pico-8 play session: hold → + tap 🅾

[t = 1 s] hold → ~1s, tap 🅾 ~2×
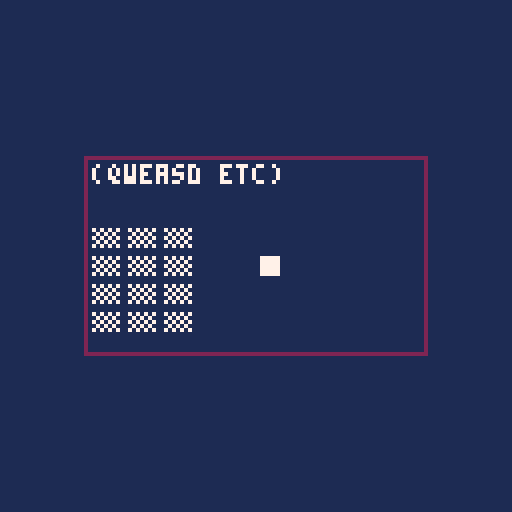
[t = 8 s] hold → ~8s, tap 🅾 ~14×
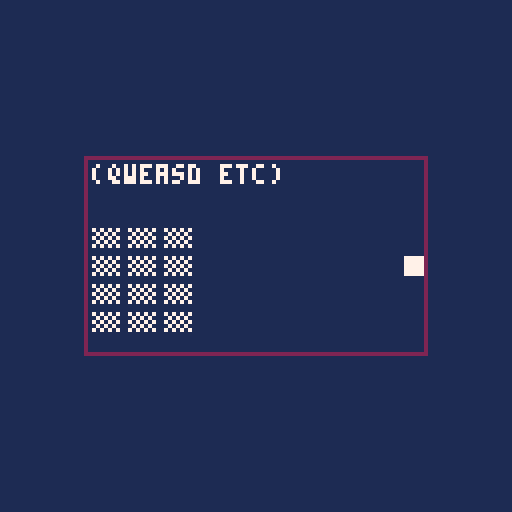

pico-8 cartridge
version 42
__lua__
-- my-cool-game
-- by my-cool-name

-- based on pancelor's template:
-- https://github.com/pancelor/nokiajam-pico8-template


function _init()
	-- player
	px,py = 42,24
	-- setup font
	?"⁶!5600⁷⁸\t\0\0¹\0\0UUUUUEDUEu⁷@UwdTgwwwwDfvpgwuGu$wwfu▶wWUutwwwG⁶◀\0⁷gp▮\0gfW\0\0\0\0\0\0\0\0\0\0\0\0\0\0\0\0\0\0\0\0\0\0\0\0\0\0\0\0\0\0\0\0\0\0\0\0\0\0\0\0\0\0\0\0\0\0\0\0\0\0\0\0\0\0\0\0\0\0\0\0\0\0\0\0⁷⁷⁷⁷⁷\0\0\0\0⁷⁷⁷\0\0\0\0\0⁷⁵⁷\0\0\0\0\0⁵²⁵\0\0\0\0\0⁵\0⁵\0\0\0\0\0⁵⁵⁵\0\0\0\0⁴⁶⁷⁶⁴\0\0\0¹³⁷³¹\0\0\0⁷¹¹¹\0\0\0\0\0⁴⁴⁴⁷\0\0\0⁵⁷²⁷²\0\0\0\0\0²\0\0\0\0\0\0\0\0¹²\0\0\0\0\0\0³³\0\0\0⁵⁵\0\0\0\0\0\0²⁵²\0\0\0\0\0\0\0\0\0\0\0\0\0³³³³³\0³\0⁵⁵\0\0\0\0\0\0\n゜゜\n゜゜\n\0\n゛ᵇᶠ゛¥ᶠ\n⁙•⁸ᶜ⁴62\0ᵉ•ᵉ/;;.\0¹¹\0\0\0\0\0\0⁴²³³³³²⁴¹²⁶⁶⁶⁶²¹⁴‖゜ᵉ゜‖⁴\0\0⁴⁴゜⁴⁴\0\0\0\0\0\0\0²³¹\0\0\0ᶠ\0\0\0\0\0\0\0\0\0³³\0⁴⁴⁶²³¹¹\0ᵉ•••••ᵉ\0ᶜᵉᶜᶜᶜᶜᶜ\0ᶠ「「ᵉ³³゜\0ᶠ「「ᵉ「「ᶠ\0「、¥」゜「「\0ᶠ¹ᶠ「「「ᶠ\0ᵉ³ᶠ•••ᵉ\0゜「ᶜᶜ⁶⁶⁶\0ᵉ••ᵉ••ᵉ\0ᵉ•••゛「ᵉ\0\0\0³³\0³³\0\0\0³³\0²³¹⁸ᶜ⁶³⁶ᶜ⁸\0\0\0ᶠ\0ᶠ\0\0\0¹³⁶ᶜ⁶³¹\0ᶠ「ᶜ⁶⁶\0⁶\0\0゛3?;?³゛\0\0ᵉ「゛•゛\0³³ᶠ•••ᶠ\0\0\0ᵉ³³³ᵉ\0「「゛•••゛\0\0\0ᵉ•゜³゛\0⁶³⁷³³³³\0\0\0゛••゛「ᵉ³³ᶠ••••\0³\0³³³³³\0⁶\0⁶⁶⁶⁶⁶³³³•ᶠ⁷ᶠ•\0³³³³³³³\0\0\0○タタタタ\0\0\0ᶠ••••\0\0\0ᵉ•••ᵉ\0\0\0ᶠ••ᶠ³³\0\0゛••゛「「\0\0ᵇᶠ³³³\0\0\0ᵉ³ᶠᶜ⁷\0³³⁷³³³⁶\0\0\0••••゛\0\0\0••ᵉᵉ⁴\0\0\0ckk>6\0\0\0••ᵉ••\0\0\0•••゛「ᵉ\0\0゜ᶜ⁶³゜\0⁷³³³³³³⁷¹¹³²⁶⁴⁴\0⁷⁶⁶⁶⁶⁶⁶⁷²⁷⁵\0\0\0\0\0\0\0\0\0\0\0゜\0¹²\0\0\0\0\0\0ᵉ•••゜••\0ᶠ•ᶠ•••ᶠ\0゛³³³³³゛\0ᶠ•••••ᶠ\0゜³ᶠ³³³゜\0゜³ᶠ³³³³\0ᵉ³³•••゛\0••゜••••\0³³³³³³³\0ᶜᶜᶜᶜᶜᶜ⁷\0003•ᶠ⁷ᶠ•3\0³³³³³³ᶠ\0Acw○kcc\000137?;3#\0゛33333゛\0ᶠ•••ᶠ³³\0゛3333;゛0ᶠ•••ᶠᶠ•\0ᵉ³³⁶ᶜᶜ⁷\0?ᶜᶜᶜᶜᶜᶜ\0••••••ᵉ\000333゛゛ᶜᶜ\0ccck>>6\00033゛ᶜ゛33\00033゛ᶜᶜᶜᶜ\0゜「、ᵉ⁷³゜\0ᵉ⁶⁶⁷⁷⁶⁶ᵉ⁶⁶⁶⁶⁶⁶⁶⁶⁷⁶⁶ᵉᵉ⁶⁶⁷◀\r\0\0\0\0\0\0\0²⁵²\0\0\0\0○○○○○\0\0\0U*U*U\0\0\0A○]]>\0\0\0>ccw>\0\0\0■D■D■\0\0\0⁴<、゛▮\0\0\0、.>>、\0\0\0006>>、⁸\0\0\0、6w6、\0\0\0、、>、⁘\0\0\0、>○*:\0\0\0>gcg>\0\0\0○]○A○\0\0\0008⁸⁸ᵉᵉ\0\0\0>ckc>\0\0\0⁸、>、⁸\0\0\0\0\0U\0\0\0\0\0>scs>\0\0\0⁸、○>\"\0\0\0>、⁸、>\0\0\0>wcc>\0\0\0\0⁵R \0\0\0\0\0■*D\0\0\0\0>kwk>\0\0\0○\0○\0○\0\0\0UUUUU\0\0\0ᵉ⁴゛-&\0\0\0■!!%²\0\0\0ᶜ゛  、\0\0\0⁸゛⁸$¥\0\0\0N⁴>E&\0\0\0\"_□□\n\0\0\0゛⁸<■⁶\0\0\0▮ᶜ²ᶜ▮\0\0\0\"z\"\"□\0\0\0゛ \0²<\0\0\0⁸<▮²ᶜ\0\0\0²²²\"、\0\0\0⁸>⁸ᶜ⁸\0\0\0□?□²、\0\0\0<▮~⁴8\0\0\0²⁷2²2\0\0\0ᶠ²ᵉ▮、\0\0\0>@@ 「\0\0\0>▮⁸⁸▮\0\0\0⁸8⁴²<\0\0\0002⁷□x「\0\0\0zB²\nr\0\0\0\t>Kmf\0\0\0¥'\"s2\0\0\0<JIIF\0\0\0□:□:¥\0\0\0#b\"\"、\0\0\0ᶜ\0⁸*M\0\0\0\0ᶜ□!@\0\0\0}y■=]\0\0\0><⁸゛.\0\0\0⁶$~&▮\0\0\0$N⁴F<\0\0\0\n<ZF0\0\0\0゛⁴゛D8\0\0\0⁘>$⁸⁸\0\0\0:VR0⁸\0\0\0⁴、⁴゛⁶\0\0\0⁸²> 、\0\0\0\"\"& 「\0\0\0>「$r0\0\0\0⁴6,&d\0\0\0>「$B0\0\0\0¥'\"#□\0\0\0ᵉd、(x\0\0\0⁴²⁶+」\0\0\0\0\0ᵉ▮⁸\0\0\0\0\n゜□⁴\0\0\0\0⁴ᶠ‖\r\0\0\0\0⁴ᶜ⁶ᵉ\0\0\0> ⁘⁴²\0\0\0000⁸ᵉ⁸⁸\0\0\0⁸>\" 「\0\0\0>⁸⁸⁸>\0\0\0▮~「⁘□\0\0\0⁴>$\"2\0\0\0⁸>⁸>⁸\0\0\0<$\"▮⁸\0\0\0⁴|□▮⁸\0\0\0>   >\0\0\0$~$ ▮\0\0\0⁶ &▮ᶜ\0\0\0> ▮「&\0\0\0⁴>$⁴8\0\0\0\"$ ▮ᶜ\0\0\0>\"-0ᶜ\0\0\0、⁸>⁸⁴\0\0\0** ▮ᶜ\0\0\0、\0>⁸⁴\0\0\0⁴⁴、$⁴\0\0\0⁸>⁸⁸⁴\0\0\0\0、\0\0>\0\0\0> (▮,\0\0\0⁸>0^⁸\0\0\0   ▮ᵉ\0\0\0▮$$DB\0\0\0²゛²²、\0\0\0>  ▮ᶜ\0\0\0ᶜ□!@\0\0\0\0⁸>⁸**\0\0\0> ⁘⁸▮\0\0\0<\0>\0゛\0\0\0⁸⁴$B~\0\0\0@(▮h⁶\0\0\0゛⁴゛⁴<\0\0\0⁴>$⁴⁴\0\0\0、▮▮▮>\0\0\0゛▮゛▮゛\0\0\0>\0> 「\0\0\0$$$ ▮\0\0\0⁘⁘⁘T2\0\0\0²²\"□ᵉ\0\0\0>\"\"\">\0\0\0>\" ▮ᶜ\0\0\0> < 「\0\0\0⁶  ▮ᵉ\0\0\0\0‖▮⁸⁶\0\0\0\0⁴゛⁘⁴\0\0\0\0\0ᶜ⁸゛\0\0\0\0、「▮、\0\0\0⁸⁴c▮⁸\0\0\0⁸▮c⁴⁸\0\0\0"
	-- read full keyboard
	poke(0x5f2d,1)
end

function _update()
	-- read input
	local dx,dy = 0,0
	if btn(0) or numpad(7) then dx -= 1 end
	if btn(1) or numpad(9) then dx += 1 end
	if btn(2) or numpad(5) then dy -= 1 end
	if btn(3) or numpad(8) then dy += 1 end

	-- move
	if dx~=0 or dy~=0 then
		px += dx
		py += dy

		-- stay inside boundaries
		local bx = mid(0,84-5, px)
		if px~=bx then
			sfx(0)
			px = bx
		end
		local by = mid(0,48-5, py)
		if py~=by then
			sfx(0)
			py = by
		end
	end
end

function _draw()
	-- draw your game:
	-- - with colors 1 and 7
	-- - between 0,0 and 83,47 (inclusive)
	cls(1)
	print("\14keypad",1,1,7)
	print("(qweasd etc)")

	-- draw numpad
	for i=1,12 do
		local char = numpad(i) and "█" or "▒"
		local x,y = (i-1)%3,(i-1)\3
		print(char,1+x*9,17+y*7)
	end

	spr(1,px,py)
end

-->8
-- tools

--  numpad(x) | keyboard
-- -----------+----------
--  1  2  3   |  1 2 3
--  4  5  6   |  q w e
--  7  8  9   |  a s d
-- 10 11 12   |  z x c
function numpad(x)
	-- https://fossies.org/linux/SDL2/include/SDL_scancode.h
	local kmap = {30,31,32,20,26,8,4,22,7,29,27,6}
	local scancode = kmap[tonum(x or 0)]
	return stat(28,scancode)
end

-->8
-- nokia template
-- this must be the last tab

_camera,camera=camera,function(x,y)
	--align to pause menu
	return _camera(tonum(x or 0)-22,tonum(y or 0)-40)
end

--_real_frame=nil
__draw,_draw=_draw,function()
	-- suppress pause menu -- black is visible
	if btn(6) then poke(0x5f30,1) end

	-- skip every other frame (15fps)
	_real_frame=not _real_frame
	if _real_frame then
		camera()
		__draw()
	end

	-- dev boundary
	-- purple region will not be visible
	camera()
	rect(-1,-1,84,48,2)
end
__gfx__
00000000777770000000000000000000000000000000000000000000000000000000000000000000000000000000000000000000000000000000000000000000
00000000777770000000000000000000000000000000000000000000000000000000000000000000000000000000000000000000000000000000000000000000
00700700777770000000000000000000000000000000000000000000000000000000000000000000000000000000000000000000000000000000000000000000
00077000777770000000000000000000000000000000000000000000000000000000000000000000000000000000000000000000000000000000000000000000
00077000777770000000000000000000000000000000000000000000000000000000000000000000000000000000000000000000000000000000000000000000
00700700000000000000000000000000000000000000000000000000000000000000000000000000000000000000000000000000000000000000000000000000
